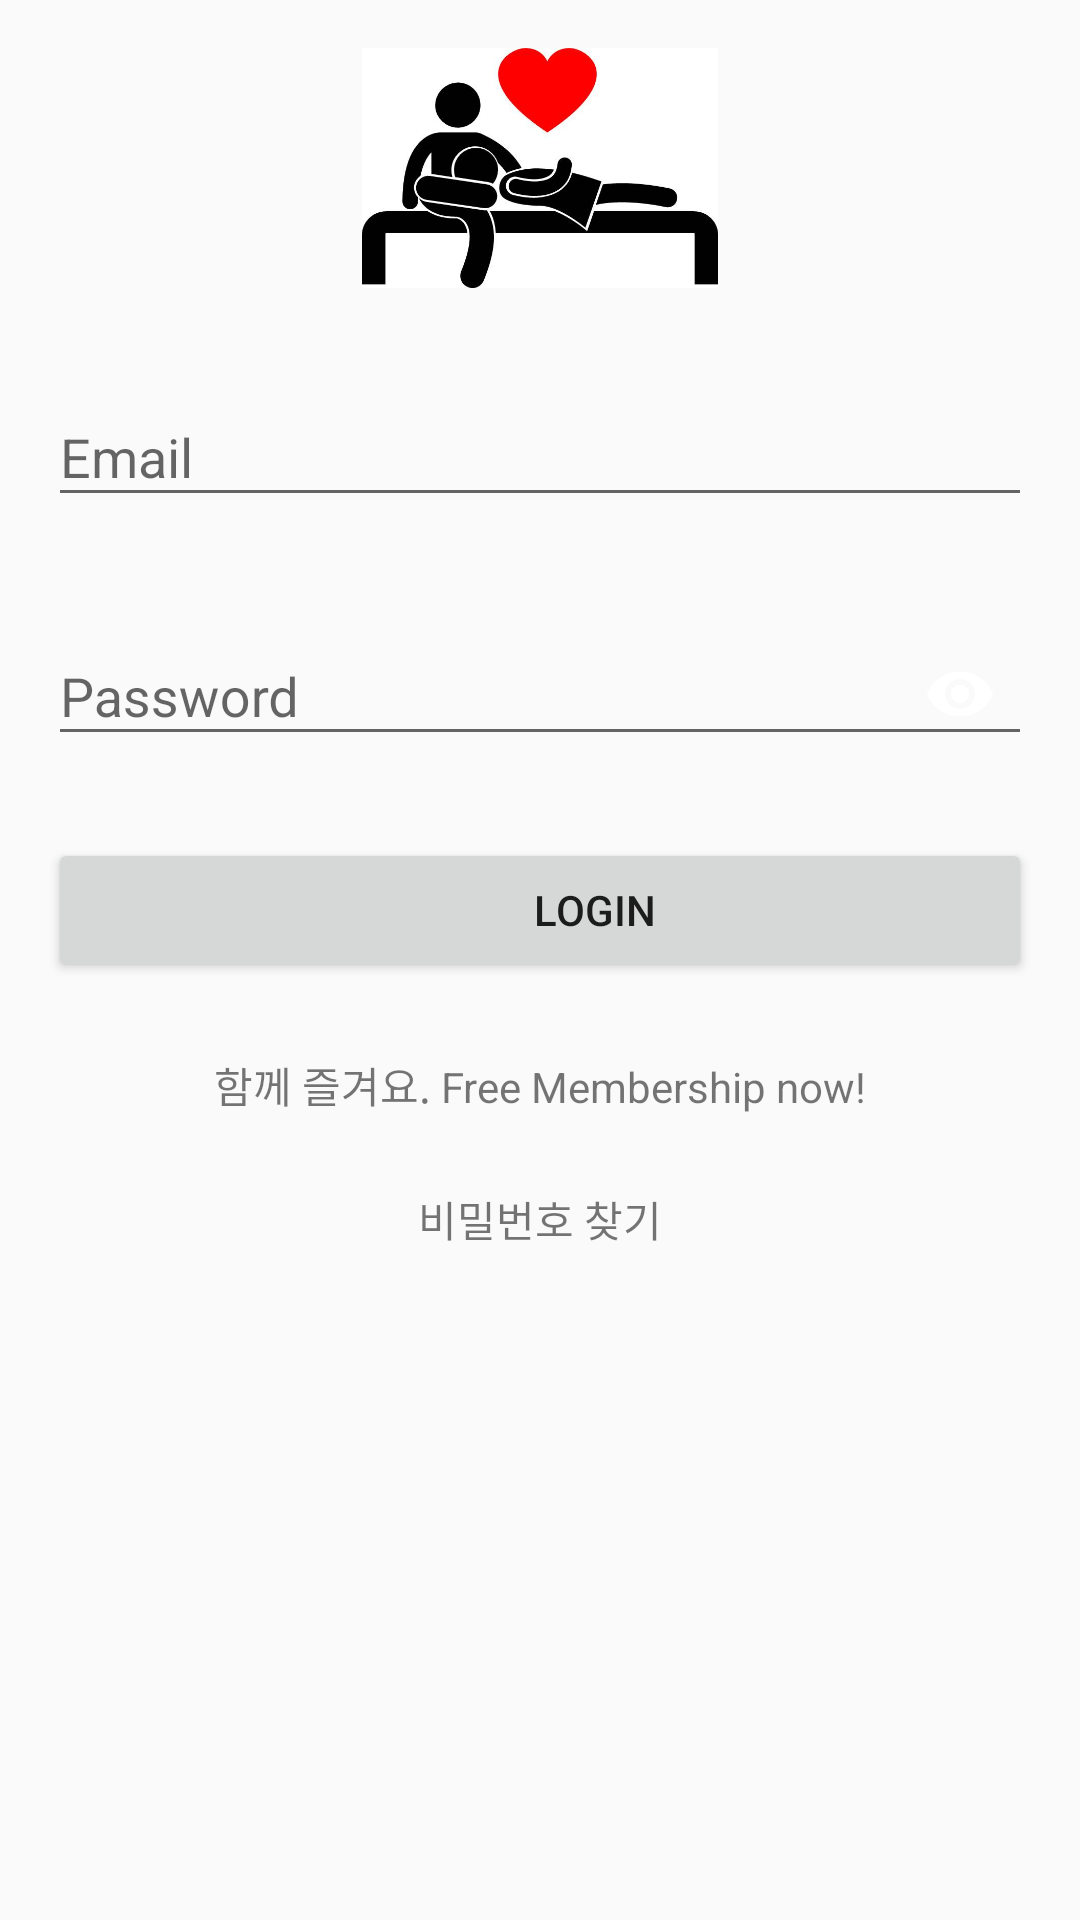

Android layout source for this screen:
<!-- AndroidManifest.xml: application theme AppTheme -->
<!-- res/layout/fragment_login.xml -->
<?xml version="1.0" encoding="utf-8"?>
<ScrollView xmlns:android="http://schemas.android.com/apk/res/android"
    xmlns:app="http://schemas.android.com/apk/res-auto"
    android:layout_width="match_parent"
    android:layout_height="match_parent"
    android:fillViewport="true">

    <LinearLayout
        android:layout_width="match_parent"
        android:layout_height="wrap_content">

        <RelativeLayout
            android:orientation="vertical"
            android:layout_width="match_parent"
            android:layout_height="match_parent"
            android:layout_margin="16dp">

            <ImageView
                android:id="@+id/img_logo"
                android:layout_width="wrap_content"
                android:layout_height="80dp"
                android:layout_centerHorizontal="true"
                android:src="@drawable/logoimg"
                android:contentDescription="@string/todo" />

            <android.support.design.widget.TextInputLayout
                android:id="@+id/ti_email"
                android:layout_width="match_parent"
                android:layout_height="wrap_content"
                android:layout_below="@+id/img_logo"
                android:layout_marginTop="24dp">

                <EditText
                    android:id="@+id/et_email"
                    android:layout_width="match_parent"
                    android:layout_height="wrap_content"
                    android:drawableEnd="@drawable/ic_email"
                    android:hint="@string/email"
                    android:inputType="textEmailAddress" />

            </android.support.design.widget.TextInputLayout>

            <android.support.design.widget.TextInputLayout
                android:id="@+id/ti_password"
                android:layout_width="match_parent"
                android:layout_height="wrap_content"
                android:layout_below="@+id/ti_email"
                android:layout_marginTop="24dp"
                app:passwordToggleEnabled="true"

                app:passwordToggleTint="@android:color/white"
               >

                <EditText
                    android:id="@+id/et_password"
                    android:layout_width="match_parent"
                    android:layout_height="wrap_content"
                    android:hint="@string/password"
                    android:inputType="textPassword" />

            </android.support.design.widget.TextInputLayout>



            <Button
                android:id="@+id/btn_login"
                android:layout_width="match_parent"
                android:layout_height="wrap_content"
                android:layout_below="@+id/ti_password"
                android:layout_marginTop="24dp"
                android:drawableEnd="@drawable/ic_arrow_forward"
                android:paddingStart="48dp"
                android:text="@string/login"
                />

            <TextView
                android:id="@+id/tv_register"
                android:layout_width="match_parent"
                android:layout_height="wrap_content"
                android:layout_below="@+id/btn_login"
                android:layout_marginTop="24dp"
                android:text="@string/logintext"
                android:textAlignment="center" />

            <TextView
                android:id="@+id/tv_forgot_password"
                android:layout_width="match_parent"
                android:layout_height="wrap_content"
                android:layout_below="@+id/tv_register"
                android:layout_marginTop="24dp"
                android:text="@string/forgot_password"
                android:textAlignment="center" />

            <ProgressBar
                android:id="@+id/progress"
                android:layout_width="wrap_content"
                android:layout_height="wrap_content"
                android:layout_below="@+id/tv_forgot_password"
                android:layout_centerHorizontal="true"
                android:layout_marginTop="24dp"
                android:layout_marginBottom="24dp"
                android:visibility="gone"/>

        </RelativeLayout>
    </LinearLayout>
</ScrollView>
<!-- resources referenced by this layout -->
<resources>
  <!-- drawable logoimg: jpg bitmap (drawable-v24, 21673 bytes) -->
  <string name="email">Email</string>
  <string name="forgot_password">비밀번호 찾기</string>
  <string name="login">Login</string>
  <string name="logintext">함께 즐겨요. Free Membership now!</string>
  <string name="password">Password</string>
  <string name="todo">TODO</string>
  <style name="AppTheme" parent="Theme.AppCompat.Light.DarkActionBar">
          <item name="colorPrimary">@color/colorPrimary</item>
          <item name="colorPrimaryDark">@color/colorPrimaryDark</item>
          <item name="colorAccent">@color/colorAccent</item>
  
          <item name="windowNoTitle">true</item>
      </style>
  <color name="colorPrimary">#FF3636</color>
  <color name="colorPrimaryDark">#000000</color>
  <color name="colorAccent">#FF3636</color>
</resources>
